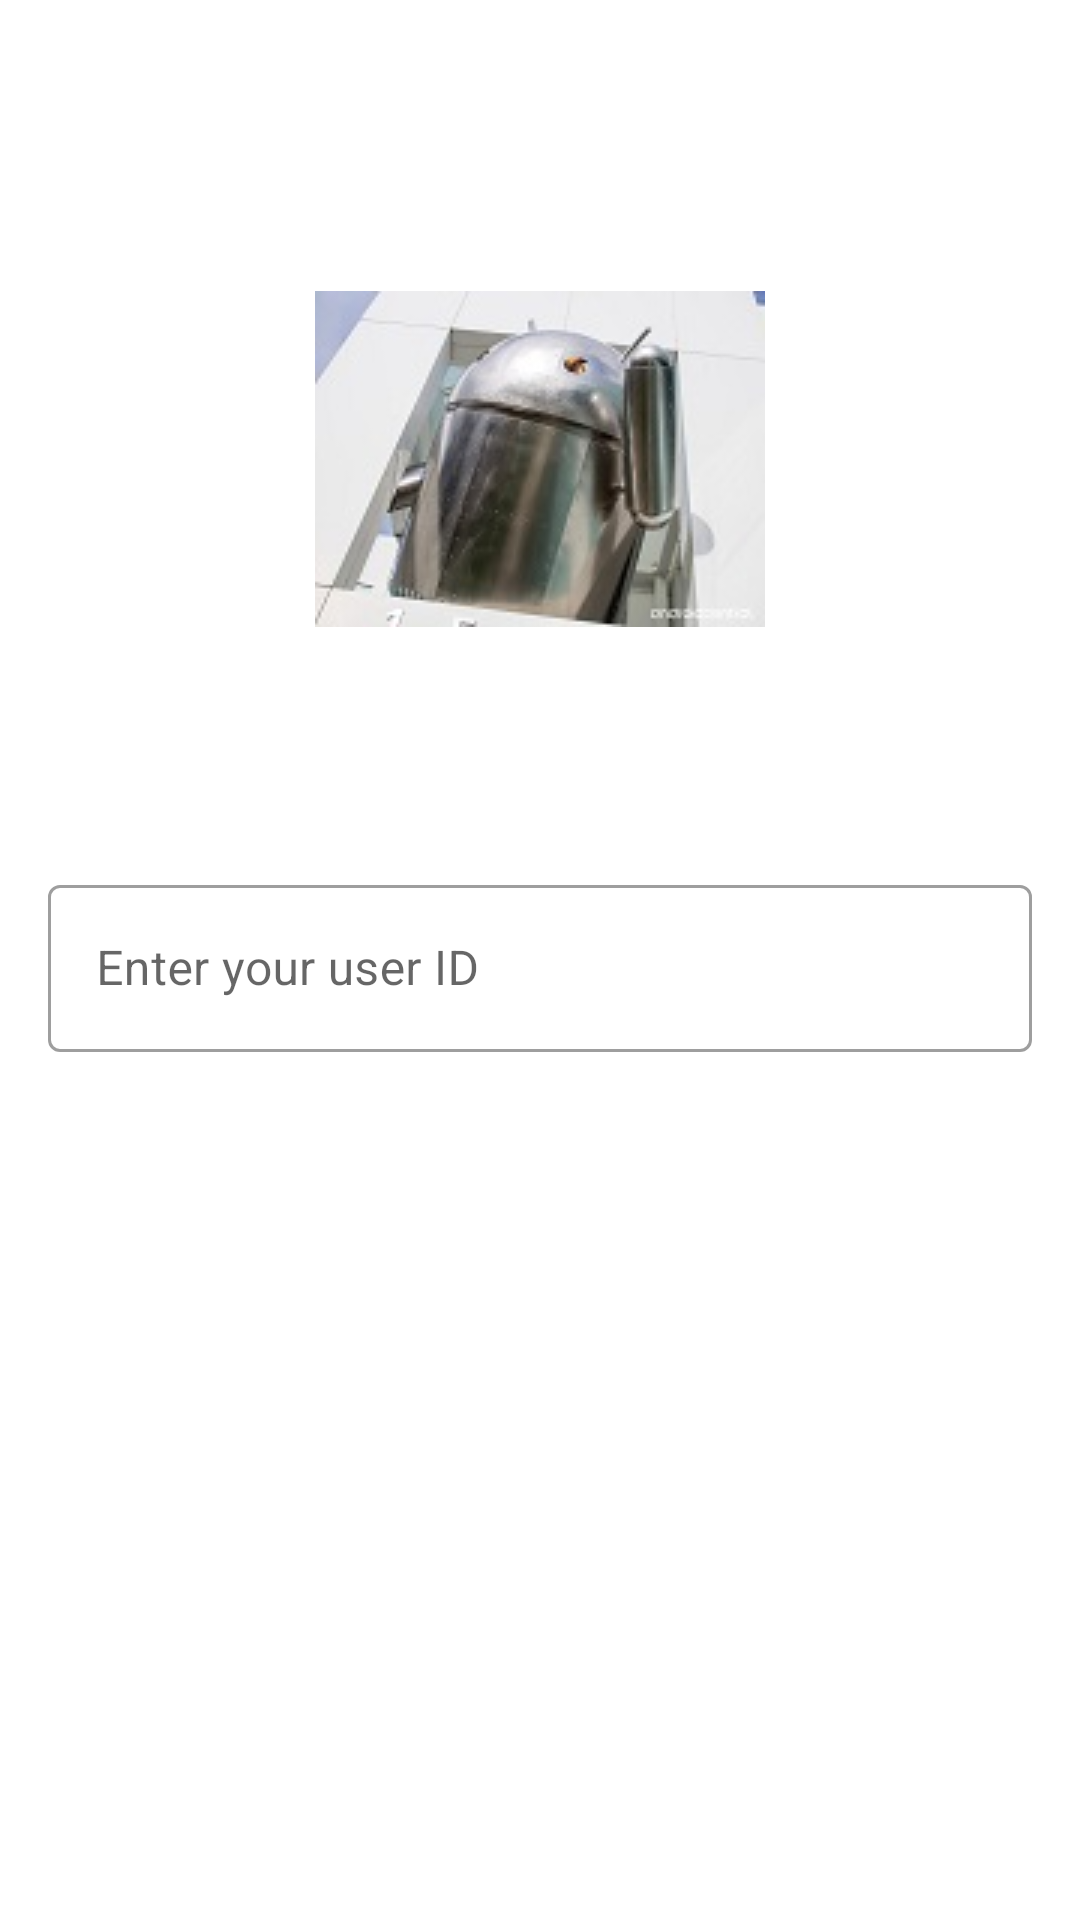

Android layout source for this screen:
<!-- AndroidManifest.xml: activity theme Theme.Employees.NoActionBar -->
<!-- res/layout/activity_login.xml -->
<?xml version="1.0" encoding="utf-8"?>
<androidx.constraintlayout.widget.ConstraintLayout
    xmlns:android="http://schemas.android.com/apk/res/android"
    android:layout_width="match_parent"
    android:layout_height="match_parent"
    android:padding="16dp"
    xmlns:app="http://schemas.android.com/apk/res-auto">

    <ImageView
        android:id="@+id/imageView_logo"
        android:layout_width="wrap_content"
        android:layout_height="wrap_content"
        android:contentDescription="@null"
        android:src="@drawable/ic_android_metal"
        app:layout_constraintBottom_toTopOf="@+id/textInputLayout_login"
        app:layout_constraintEnd_toEndOf="parent"
        app:layout_constraintStart_toStartOf="parent"
        app:layout_constraintTop_toTopOf="parent" />

    <com.google.android.material.textfield.TextInputLayout
        android:id="@+id/textInputLayout_login"
        style="@style/TextInputLayout"
        android:layout_width="match_parent"
        android:layout_height="wrap_content"
        android:hint="@string/login_user_id_hint"
        app:layout_constraintBottom_toBottomOf="parent"
        app:layout_constraintStart_toStartOf="parent"
        app:layout_constraintEnd_toEndOf="parent"
        app:layout_constraintTop_toTopOf="parent">

        <com.google.android.material.textfield.TextInputEditText
            android:id="@+id/editText_login"
            android:layout_width="match_parent"
            android:layout_height="wrap_content"
            android:inputType="number"
            android:maxLength="5" />

    </com.google.android.material.textfield.TextInputLayout>

    <Button
        android:id="@+id/button_login"
        style="@style/AppButtons_General_Button"
        android:layout_width="wrap_content"
        android:layout_marginTop="20dp"
        android:text="@string/login_button"
        app:layout_constraintEnd_toEndOf="parent"
        app:layout_constraintStart_toStartOf="parent"
        app:layout_constraintTop_toBottomOf="@+id/textInputLayout_login" />

</androidx.constraintlayout.widget.ConstraintLayout>
<!-- resources referenced by this layout -->
<resources>
  <!-- drawable ic_android_metal: jpg bitmap (drawable, 7547 bytes) -->
  <string name="login_button">Login</string>
  <string name="login_user_id_hint">Enter your user ID</string>
  <style name="AppButtons_General_Button" parent="Widget.MaterialComponents.Button">
          <item name="android:textAppearance">@style/AppButtons_TextAppearance</item>
          <item name="android:textColor">@color/color_text_state_materialbutton</item>
          <item name="android:layout_height">60dp</item>
          <item name="maxLines">1</item>
          <item name="cornerRadius">10dp</item>
      </style>
  <style name="TextInputLayout" parent="Widget.MaterialComponents.TextInputLayout.OutlinedBox">
          <item name="errorIconDrawable">@drawable/ic_round_warning_24</item>
          <item name="errorIconTint">@color/red_error</item>
          <item name="errorTextColor">@color/red_error</item>
          <item name="hintTextColor">@color/hint_gray</item>
      </style>
  <style name="Theme.Employees.NoActionBar">
          <item name="windowActionBar">false</item>
          <item name="windowNoTitle">true</item>
      </style>
  <style name="AppButtons_TextAppearance" parent="TextAppearance.MaterialComponents.Button">
          <item name="android:textAllCaps">false</item>
          <item name="android:textSize">18sp</item>
          <item name="android:textAlignment">center</item>
      </style>
  <color name="red_error">#E75b52</color>
  <color name="hint_gray">#94000000</color>
</resources>
